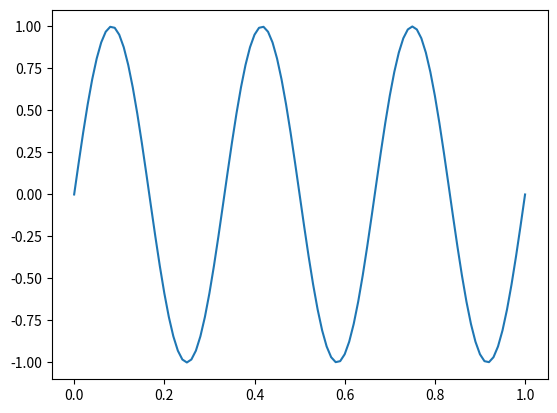
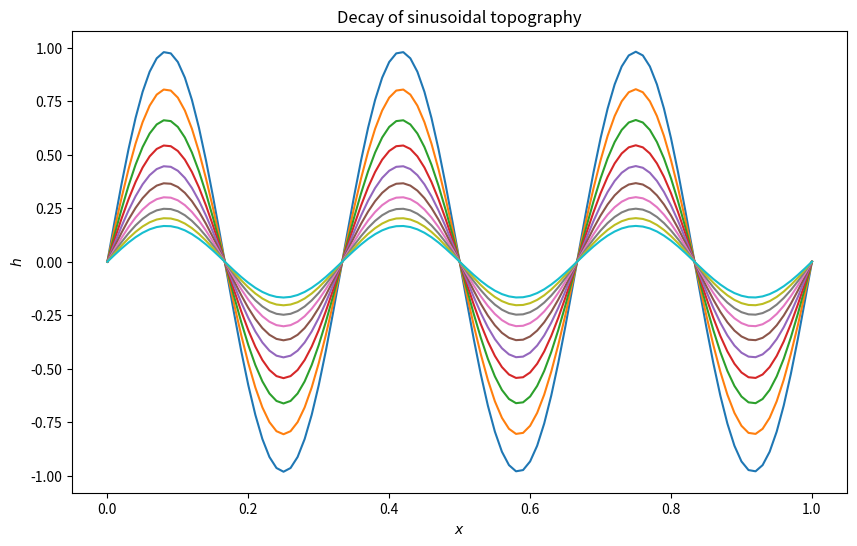

Here is the Python script that generated these plots, in order:
import numpy as np

import matplotlib.pyplot as plt

xl = 1
nx = 101
x = np.linspace(0,xl,nx)
nperiod = 3
lam = xl/nperiod
h = np.sin(2*np.pi*x/lam)


plt.plot(x,h)

dx = xl/(nx-1)
kd = 1
tau = lam**2/kd/(2*np.pi)**2
tf = 0.005
print(tau,tf)

dt = 0.5*dx**2/kd
nstep = int(tf/dt)
nfreq = int(nstep/10)+1

print(nstep,nfreq)

fig, ax1 = plt.subplots(nrows = 1, ncols = 1, figsize=(10,6))

h = np.sin(2*np.pi*x/xl*nperiod)
fact = kd*dt/dx**2
for istep in range(nstep):
    h[1:nx-1] = h[1:nx-1] + fact*(h[0:nx-2] - 2*h[1:nx-1] + h[2:nx])
    if istep%nfreq==0 : ax1.plot(x,h)
        
ax1.set_xlabel('$x$')
ax1.set_ylabel('$h$')
ax1.set_title('Decay of sinusoidal topography');






